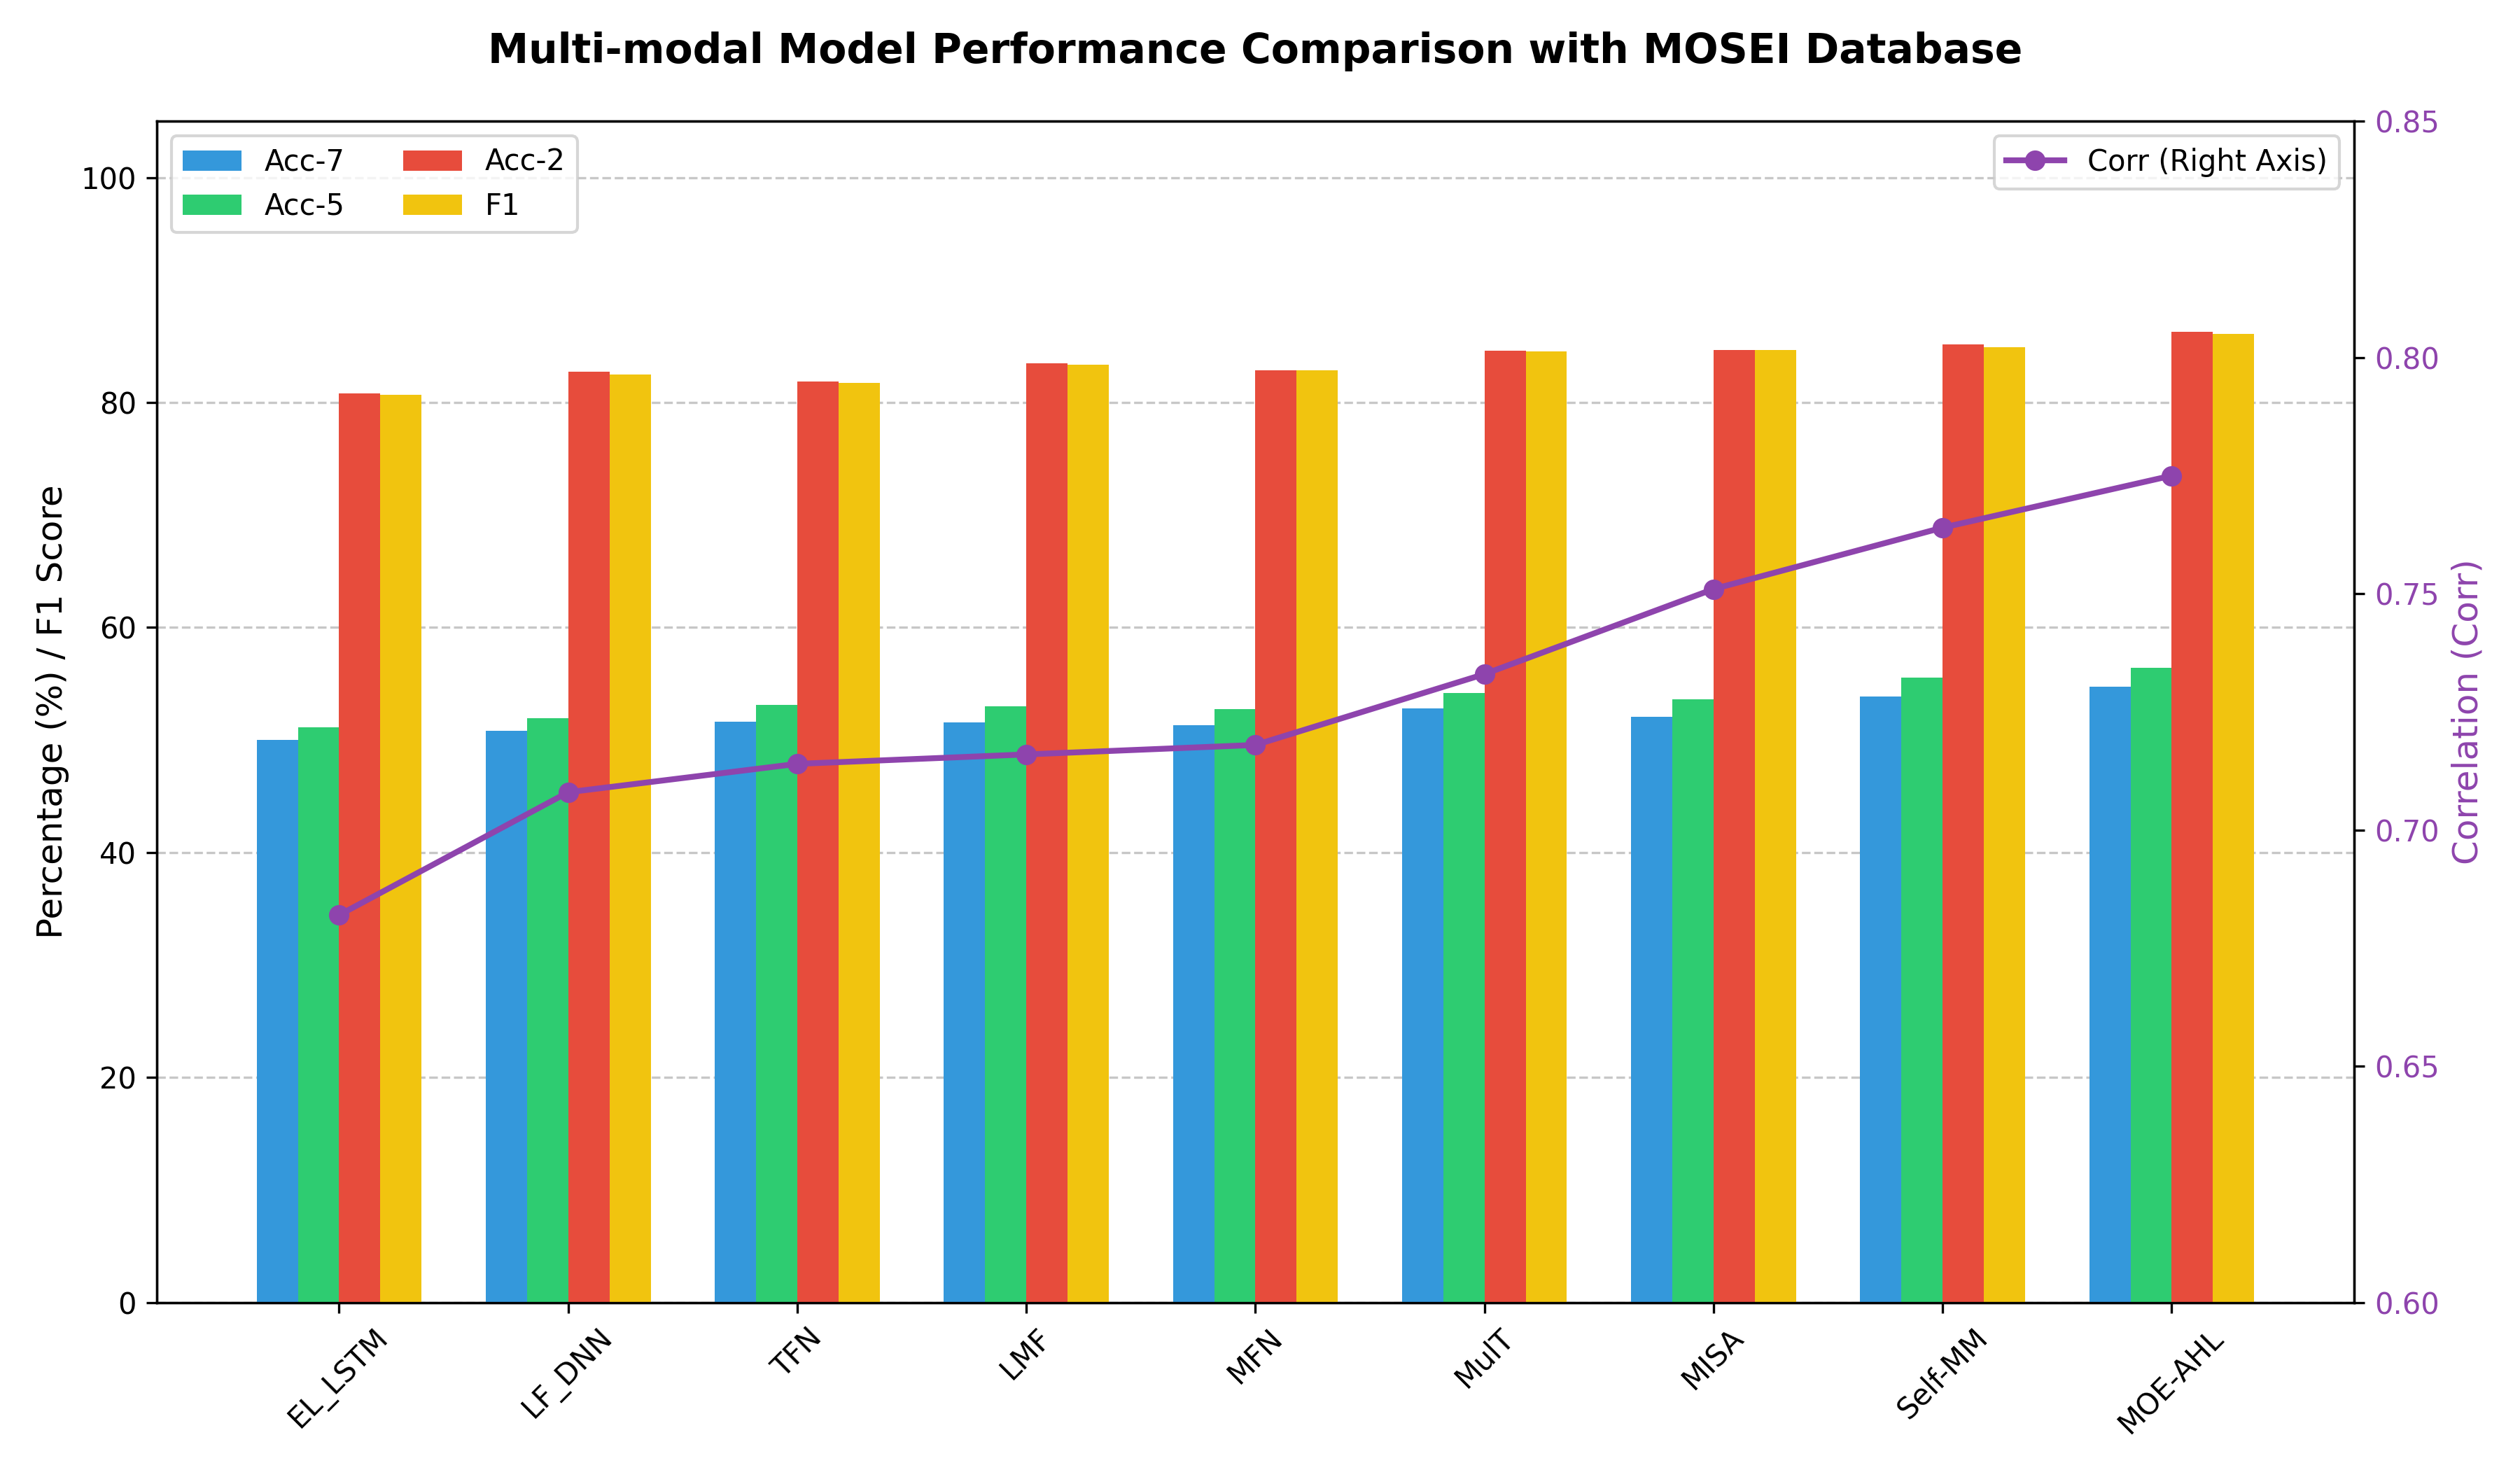

The script that saved this image:
import matplotlib.pyplot as plt
import pandas as pd
import numpy as np

# 1. 准备数据
data = {
    'Model': ['EL_LSTM', 'LF_DNN', 'TFN', 'LMF', 'MFN', 'MulT', 'MISA', 'Self-MM', 'MOE-AHL'],
    'Acc-7': [50.01, 50.83, 51.6, 51.59, 51.34, 52.84, 52.05, 53.87, 54.73],
    'Acc-5': [51.16, 51.97, 53.1, 52.99, 52.76, 54.18, 53.63, 55.53, 56.45],
    'Acc-2': [80.79, 82.74, 81.89, 83.48, 82.86, 84.63, 84.67, 85.15, 86.32],
    'F1': [80.67, 82.52, 81.74, 83.36, 82.85, 84.52, 84.66, 84.90, 86.13],
    'Corr': [0.682, 0.708, 0.714, 0.716, 0.718, 0.733, 0.751, 0.764, 0.775]
}

df = pd.DataFrame(data)

# 2. 设置绘图参数
fig, ax1 = plt.subplots(figsize=(12, 7))
x = np.arange(len(df['Model']))
width = 0.18  # 柱状图宽度

# 3. 绘制 Acc7, Acc5, Acc2, F1 (使用左侧 Y 轴)
rects1 = ax1.bar(x - 1.5*width, df['Acc-7'], width, label='Acc-7', color='#3498db', zorder=3)
rects2 = ax1.bar(x - 0.5*width, df['Acc-5'], width, label='Acc-5', color='#2ecc71', zorder=3)
rects3 = ax1.bar(x + 0.5*width, df['Acc-2'], width, label='Acc-2', color='#e74c3c', zorder=3)
rects4 = ax1.bar(x + 1.5*width, df['F1'], width, label='F1', color='#f1c40f', zorder=3)

# 设置左轴标签和范围
ax1.set_ylabel('Percentage (%) / F1 Score', fontsize=12)
ax1.set_ylim(0, 105) # 留出顶部空间放图例
ax1.set_xticks(x)
ax1.set_xticklabels(df['Model'], rotation=45)
ax1.legend(loc='upper left', ncol=2)
ax1.grid(axis='y', linestyle='--', alpha=0.7, zorder=0)

# 4. 绘制 Corr (使用右侧 Y 轴，因为它的量级在 0-1 之间)
ax2 = ax1.twinx()
ax2.plot(x, df['Corr'], color='#8e44ad', marker='o', linewidth=2, label='Corr (Right Axis)', zorder=5)

# 设置右轴标签
ax2.set_ylabel('Correlation (Corr)', fontsize=12, color='#8e44ad')
ax2.tick_params(axis='y', labelcolor='#8e44ad')
ax2.set_ylim(0.6, 0.85) # 优化相关系数的展示范围
ax2.legend(loc='upper right')

# 5. 标题与布局优化
plt.title('Multi-modal Model Performance Comparison with MOSEI Database', fontsize=14, fontweight='bold', pad=20)
plt.tight_layout()

# 保存或显示
plt.savefig('mosei.png', dpi=300)
# plt.show()
